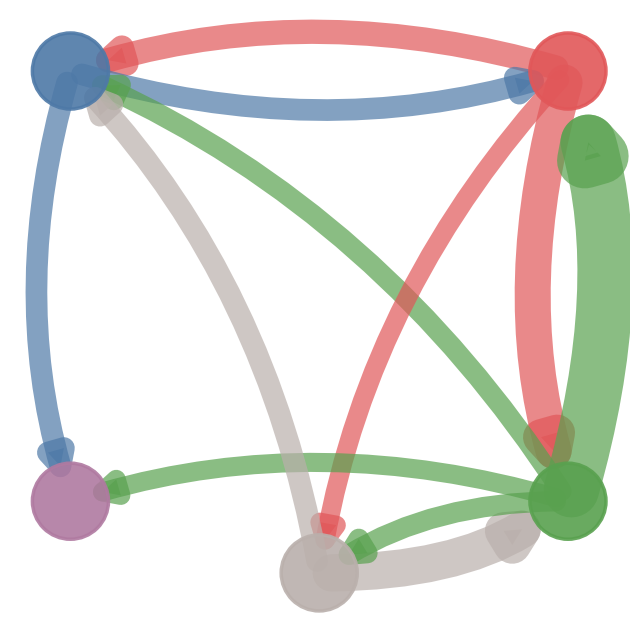

Here is the Python script that generated this plot:




import networkx as nx
import matplotlib.pyplot as plt
from matplotlib import font_manager

plt.rcParams['font.family'] = 'sans-serif'
plt.rcParams['font.sans-serif'] = ['Arial']

G = nx.DiGraph()

nodes = ["Anseriformes", "Galliformes", "Human", "Environment", "Other"]
color_map = ['#4E79A7', '#E15759', '#59A14F', '#BAB0AC', '#B07AA1']

edges = [
    ("Galliformes", "Anseriformes", 8),
    ("Anseriformes", "Galliformes", 6),
    ("Galliformes", "Human", 17),
    ("Human", "Galliformes", 32),
    ("Environment", "Human", 18),
    ("Human", "Environment", 5),
    ("Human", "Anseriformes", 5),
    ("Galliformes", "Environment", 4),
    ("Human", "Other", 4),
    ("Anseriformes", "Other", 6),
    ("Environment", "Anseriformes",6),
]

G.add_nodes_from(nodes)
G.add_weighted_edges_from(edges)

pos = {
    "Anseriformes": (0.2, 0.8),
    "Galliformes": (0.8, 0.8),
    "Human": (0.8, 0.2),
    "Environment": (0.5, 0.1),
    "Other": (0.2, 0.2),
}

fig = plt.figure(figsize=(8, 8), dpi=300)
ax = fig.add_subplot(111)

node_colors = [color for n, color in zip(nodes, color_map)]
node_edgecolors = [color for n, color in zip(nodes, color_map)]
nx.draw_networkx_nodes(
    G, pos, nodelist=nodes,
    node_size=3000,
    node_color=node_colors,
    edgecolors=node_edgecolors,
    linewidths=2.5,
    alpha=0.9
)

max_width = max([e[2] for e in edges])
for u, v, w in edges:
    nx.draw_networkx_edges(
        G, pos,
        edgelist=[(u, v)],
        width=(0.5 + 1.5 * (w / max_width)) * 20,
        edge_color=color_map[nodes.index(u)],
        alpha=0.7,
        arrowsize=30,
        connectionstyle='arc3,rad=0.15'
    )


plt.axis('off')
plt.gca().set_facecolor('none')

plt.savefig("transmission_network_modified.svg", 
            format="svg", 
            transparent=True,
            bbox_inches='tight',
            pad_inches=0.3)

plt.savefig("transmission_network_modified.png",
            dpi=900,
            transparent=True,
            bbox_inches='tight',
            pad_inches=0.3)
